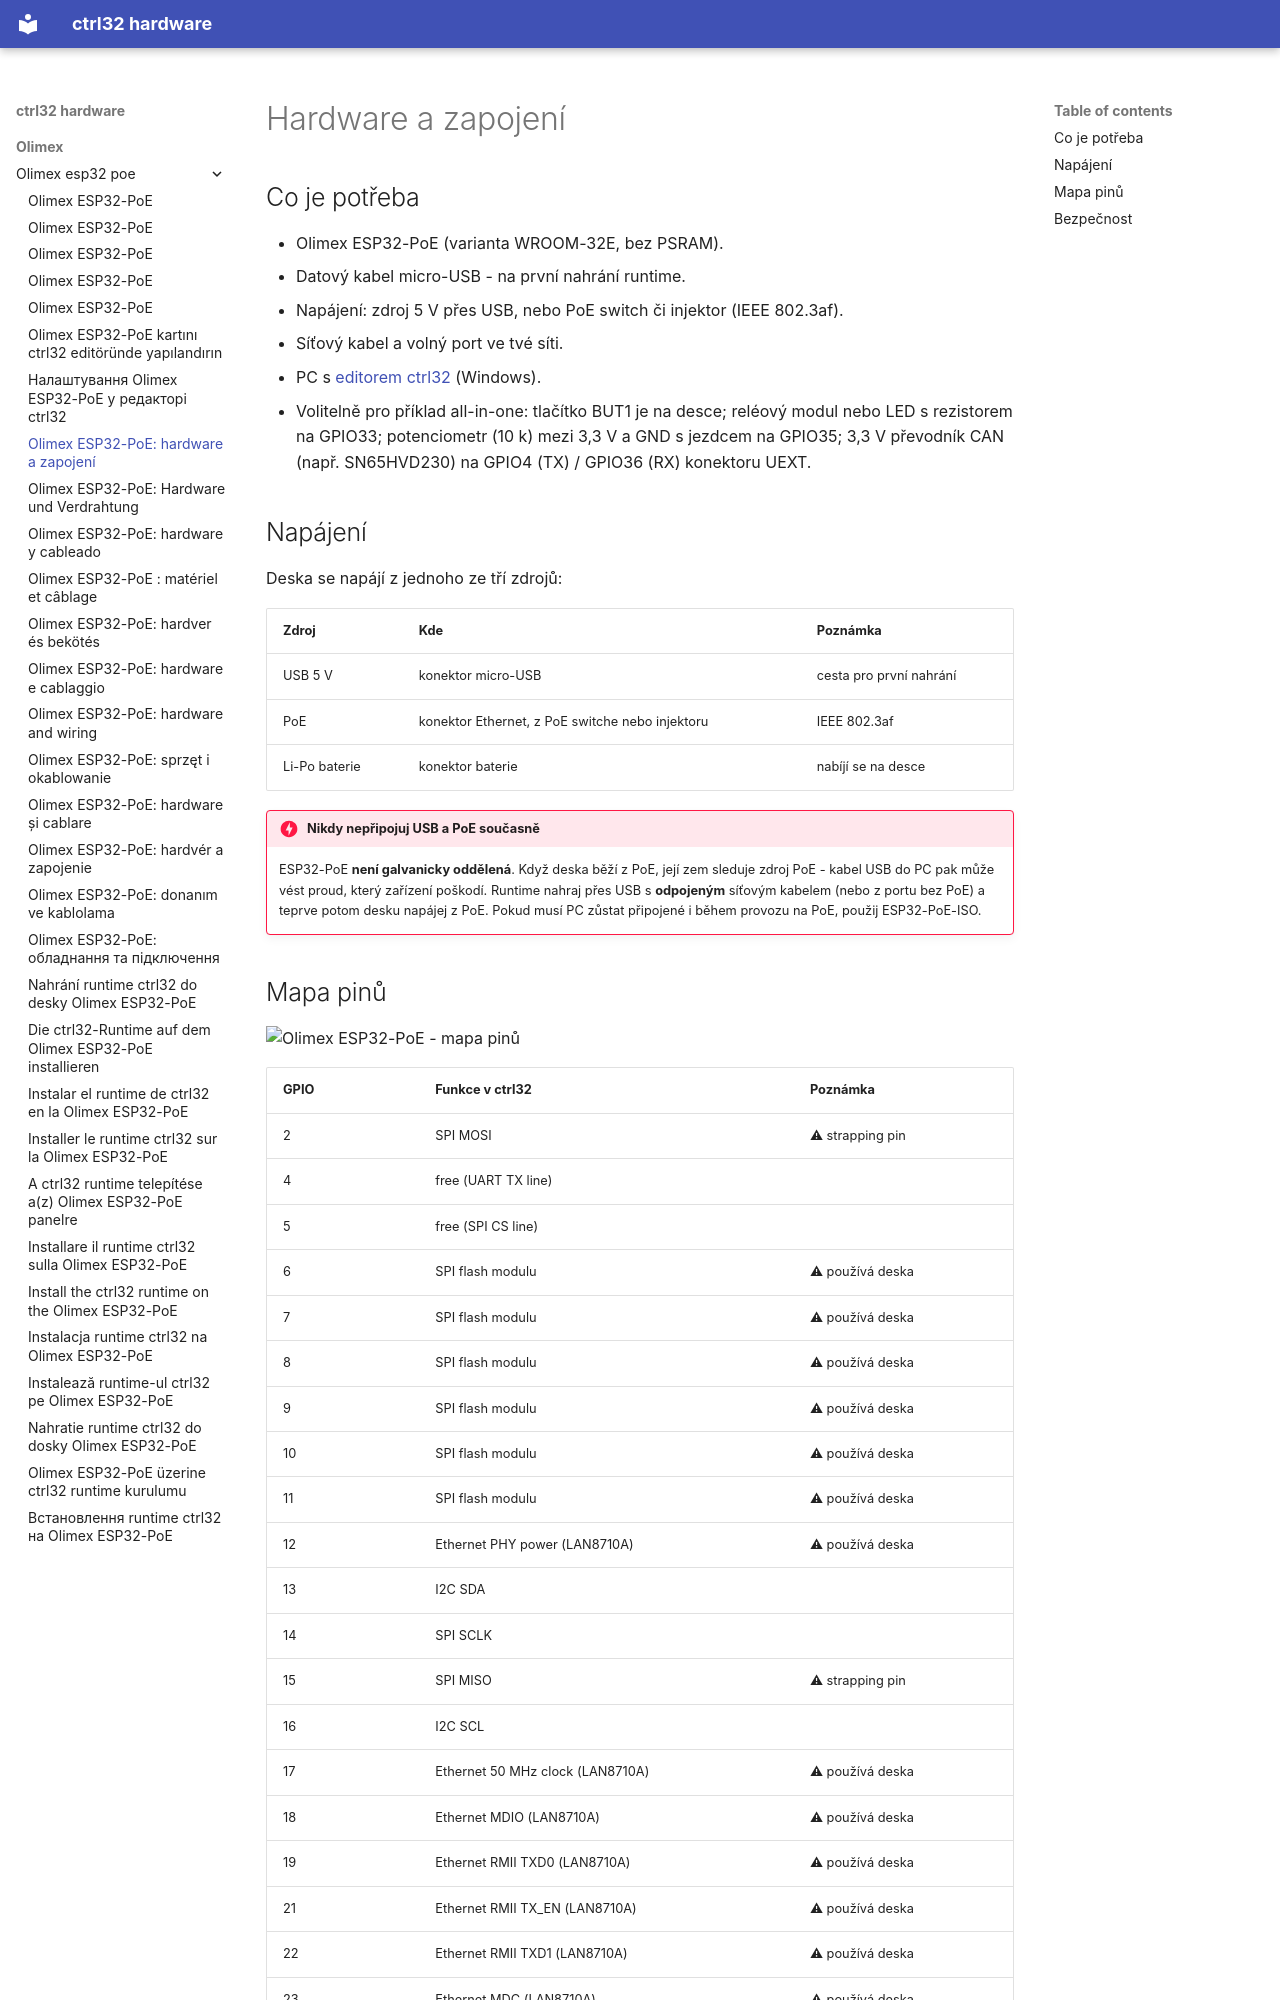

repository: ctrl32/hardware · page: olimex/olimex-esp32-poe/hardware.cs/index.html · generator: mkdocs

---
title: 'Olimex ESP32-PoE: hardware a zapojení'
slug: hardware
sidebar_position: 20
image: pinout/pinout.png
image_alt: Olimex ESP32-PoE - mapa pinů
tags:
- esp32
- ethernet
- poe
- olimex
---

# Hardware a zapojení

## Co je potřeba

- Olimex ESP32-PoE (varianta WROOM-32E, bez PSRAM).
- Datový kabel micro-USB - na první nahrání runtime.
- Napájení: zdroj 5 V přes USB, nebo PoE switch či injektor (IEEE 802.3af).
- Síťový kabel a volný port ve tvé síti.
- PC s [editorem ctrl32](https://ctrl32.com/download/) (Windows).
- Volitelně pro příklad all-in-one: tlačítko BUT1 je na desce; reléový modul nebo LED s rezistorem na GPIO33; potenciometr (10 k) mezi 3,3 V a GND s jezdcem na GPIO35; 3,3 V převodník CAN (např. SN65HVD230) na GPIO4 (TX) / GPIO36 (RX) konektoru UEXT.

## Napájení

Deska se napájí z jednoho ze tří zdrojů:

| Zdroj | Kde | Poznámka |
|---|---|---|
| USB 5 V | konektor micro-USB | cesta pro první nahrání |
| PoE | konektor Ethernet, z PoE switche nebo injektoru | IEEE 802.3af |
| Li-Po baterie | konektor baterie | nabíjí se na desce |

!!! danger "Nikdy nepřipojuj USB a PoE současně"
    ESP32-PoE **není galvanicky oddělená**. Když deska běží z PoE, její zem
    sleduje zdroj PoE - kabel USB do PC pak může vést proud, který zařízení
    poškodí. Runtime nahraj přes USB s **odpojeným** síťovým kabelem (nebo
    z portu bez PoE) a teprve potom desku napájej z PoE. Pokud musí PC
    zůstat připojené i během provozu na PoE, použij
    ESP32-PoE-ISO.
